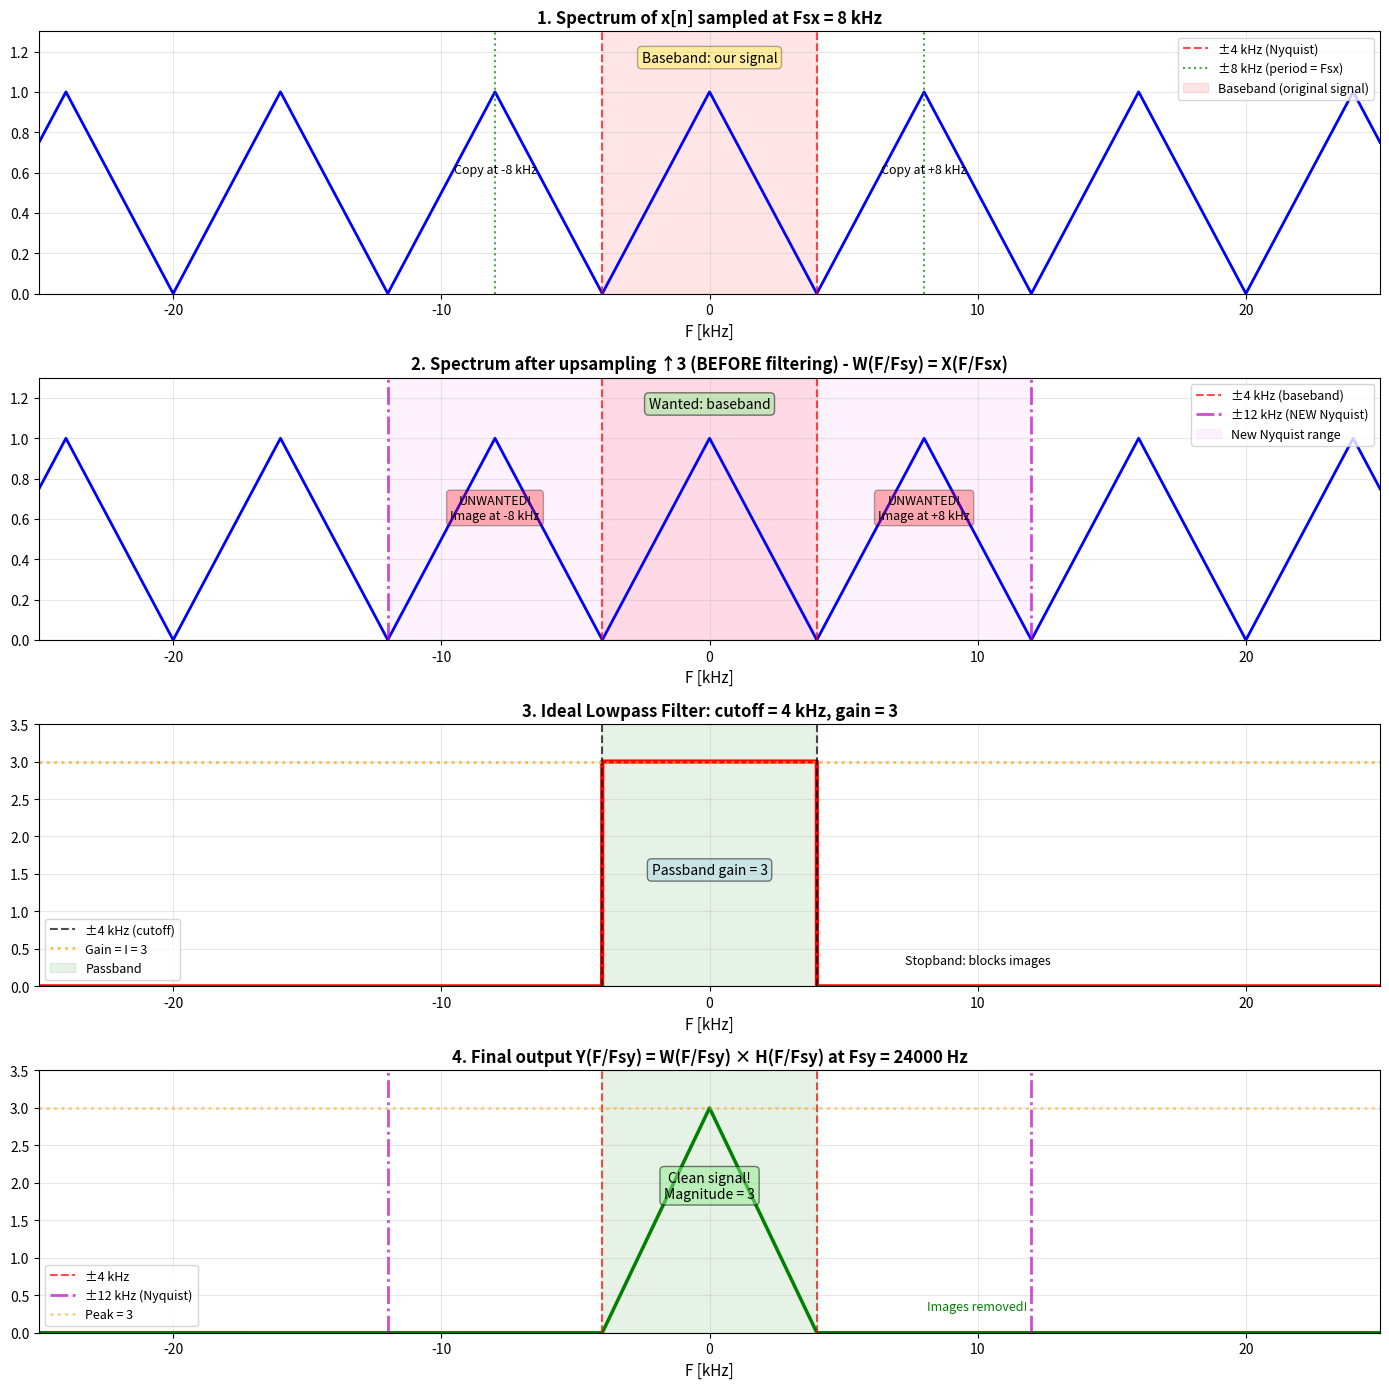
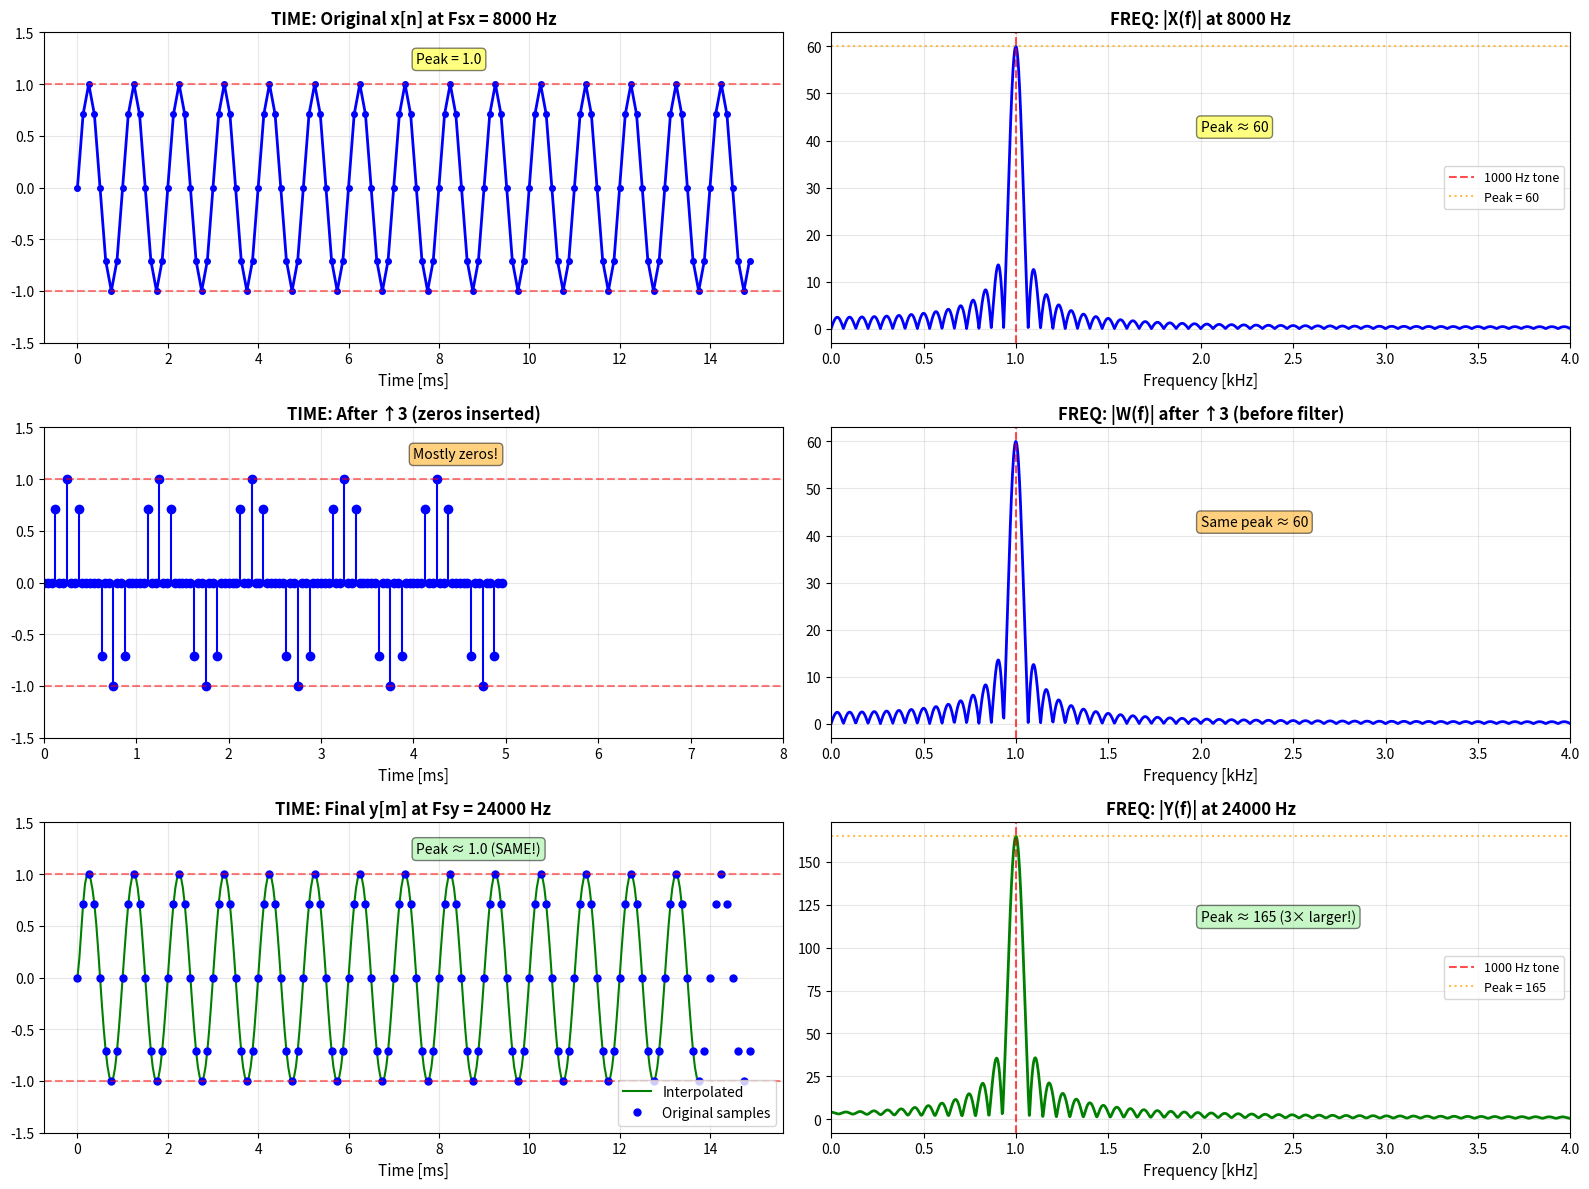

Generate these figures, in order, with matplotlib:
import matplotlib.pyplot as plt
import numpy as np
from scipy import signal

print("=" * 80)
print("PROBLEM 1c: INTERPOLATION FROM 8 kHz TO 24 kHz")
print("=" * 80)

# ============================================================================
# PART 1: FREQUENCY DOMAIN ANALYSIS (Problem 1c - The Assignment)
# ============================================================================

print("\n" + "=" * 80)
print("PART 1: FREQUENCY DOMAIN SPECTRA (What the assignment asks for)")
print("=" * 80)

# Given parameters
Fsx = 8000  # Original sampling frequency (Hz)
Fsy = 24000  # Target sampling frequency (Hz)
I = 3  # Upsampling factor: Fsy/Fsx = 24000/8000 = 3

print(f"\nGiven:")
print(f"  - Original sampling rate: Fsx = {Fsx} Hz")
print(f"  - Target sampling rate: Fsy = {Fsy} Hz")
print(f"  - Upsampling factor: I = {I}")
print(f"  - Original analog signal bandwidth: -4 kHz to +4 kHz (triangular)")

# Create frequency axis for plotting
F = np.linspace(-30000, 30000, 10000)  # Analog frequency in Hz


def triangular_spectrum(F, F_max):
    """Create a triangular magnitude spectrum centered at 0"""
    spectrum = np.zeros_like(F)
    mask = np.abs(F) <= F_max
    spectrum[mask] = 1 - np.abs(F[mask]) / F_max
    return spectrum


def create_periodic_spectrum(F, Fs, num_periods=3):
    """
    Create periodic repetitions of triangular spectrum
    The base signal has bandwidth ±4 kHz
    """
    result = np.zeros_like(F)
    for k in range(-num_periods, num_periods + 1):
        # Shift base spectrum by k*Fs
        F_shifted = F - k * Fs
        result += triangular_spectrum(F_shifted, 4000)
    return result


# Spectrum 1: |X(F/Fsx)| - Original sampled signal
X_spectrum = create_periodic_spectrum(F, Fsx, num_periods=3)

# Spectrum 2: |W(F/Fsy)| - After upsampling (before filtering)
# From part (b): W(F/Fsy) = X(F/Fsx)
# The spectral pattern repeats every 8 kHz (same as X)
W_spectrum = create_periodic_spectrum(F, Fsx, num_periods=5)

# Spectrum 3: |H(F/Fsy)| - Ideal lowpass filter
# Cutoff at 4 kHz, gain = I = 3
H_spectrum = np.zeros_like(F)
mask = np.abs(F) <= 4000
H_spectrum[mask] = I

# Spectrum 4: |Y(F/Fsy)| - Output spectrum
# Y = W * H (multiplication in frequency domain)
Y_spectrum = W_spectrum * H_spectrum

# Create the figure with 4 subplots
fig1, axes = plt.subplots(4, 1, figsize=(14, 14))

# ---------- Plot 1: |X(F/Fsx)| ----------
axes[0].plot(F / 1000, X_spectrum, "b", linewidth=2)
axes[0].axvline(
    x=-4, color="r", linestyle="--", linewidth=1.5, alpha=0.7, label="±4 kHz (Nyquist)"
)
axes[0].axvline(x=4, color="r", linestyle="--", linewidth=1.5, alpha=0.7)
axes[0].axvline(
    x=-Fsx / 1000,
    color="g",
    linestyle=":",
    linewidth=1.5,
    alpha=0.7,
    label=f"±{Fsx/1000:.0f} kHz (period = Fsx)",
)
axes[0].axvline(x=Fsx / 1000, color="g", linestyle=":", linewidth=1.5, alpha=0.7)
axes[0].fill_between(
    [-4, 4], 0, 1.3, alpha=0.1, color="red", label="Baseband (original signal)"
)
axes[0].set_xlim([-25, 25])
axes[0].set_ylim([0, 1.3])
axes[0].set_xlabel("F [kHz]", fontsize=11)
axes[0].set_title(
    "1. Spectrum of x[n] sampled at Fsx = 8 kHz", fontsize=12, fontweight="bold"
)
axes[0].grid(True, alpha=0.3)
axes[0].legend(fontsize=9)
axes[0].text(
    0,
    1.15,
    "Baseband: our signal",
    ha="center",
    fontsize=10,
    bbox=dict(boxstyle="round", facecolor="yellow", alpha=0.3),
)
axes[0].text(8, 0.6, "Copy at +8 kHz", ha="center", fontsize=9, style="italic")
axes[0].text(-8, 0.6, "Copy at -8 kHz", ha="center", fontsize=9, style="italic")

# ---------- Plot 2: |W(F/Fsy)| ----------
axes[1].plot(F / 1000, W_spectrum, "b", linewidth=2)
axes[1].axvline(
    x=-4, color="r", linestyle="--", linewidth=1.5, alpha=0.7, label="±4 kHz (baseband)"
)
axes[1].axvline(x=4, color="r", linestyle="--", linewidth=1.5, alpha=0.7)
axes[1].axvline(
    x=-Fsy / 2000,
    color="m",
    linestyle="-.",
    linewidth=2,
    alpha=0.7,
    label=f"±{Fsy/2000:.0f} kHz (NEW Nyquist)",
)
axes[1].axvline(x=Fsy / 2000, color="m", linestyle="-.", linewidth=2, alpha=0.7)
axes[1].fill_between(
    [-12, 12], 0, 1.3, alpha=0.05, color="magenta", label="New Nyquist range"
)
axes[1].fill_between([-4, 4], 0, 1.3, alpha=0.1, color="red")
axes[1].set_xlim([-25, 25])
axes[1].set_ylim([0, 1.3])
axes[1].set_xlabel("F [kHz]", fontsize=11)
axes[1].set_title(
    "2. Spectrum after upsampling ↑3 (BEFORE filtering) - W(F/Fsy) = X(F/Fsx)",
    fontsize=12,
    fontweight="bold",
)
axes[1].grid(True, alpha=0.3)
axes[1].legend(fontsize=9)
axes[1].text(
    0,
    1.15,
    "Wanted: baseband",
    ha="center",
    fontsize=10,
    bbox=dict(boxstyle="round", facecolor="lightgreen", alpha=0.5),
)
axes[1].text(
    8,
    0.6,
    "UNWANTED!\nImage at +8 kHz",
    ha="center",
    fontsize=9,
    bbox=dict(boxstyle="round", facecolor="red", alpha=0.3),
)
axes[1].text(
    -8,
    0.6,
    "UNWANTED!\nImage at -8 kHz",
    ha="center",
    fontsize=9,
    bbox=dict(boxstyle="round", facecolor="red", alpha=0.3),
)

# ---------- Plot 3: |H(F/Fsy)| ----------
axes[2].plot(F / 1000, H_spectrum, "r", linewidth=3)
axes[2].axvline(
    x=-4, color="k", linestyle="--", linewidth=1.5, alpha=0.7, label="±4 kHz (cutoff)"
)
axes[2].axvline(x=4, color="k", linestyle="--", linewidth=1.5, alpha=0.7)
axes[2].axhline(
    y=I, color="orange", linestyle=":", linewidth=2, alpha=0.7, label=f"Gain = I = {I}"
)
axes[2].fill_between([-4, 4], 0, 3.5, alpha=0.1, color="green", label="Passband")
axes[2].set_xlim([-25, 25])
axes[2].set_ylim([0, 3.5])
axes[2].set_xlabel("F [kHz]", fontsize=11)
axes[2].set_title(
    f"3. Ideal Lowpass Filter: cutoff = 4 kHz, gain = {I}",
    fontsize=12,
    fontweight="bold",
)
axes[2].grid(True, alpha=0.3)
axes[2].legend(fontsize=9)
axes[2].text(
    0,
    1.5,
    f"Passband gain = {I}",
    ha="center",
    fontsize=10,
    bbox=dict(boxstyle="round", facecolor="lightblue", alpha=0.5),
)
axes[2].text(
    10, 0.3, "Stopband: blocks images", ha="center", fontsize=9, style="italic"
)

# ---------- Plot 4: |Y(F/Fsy)| ----------
axes[3].plot(F / 1000, Y_spectrum, "g", linewidth=2.5)
axes[3].axvline(
    x=-4, color="r", linestyle="--", linewidth=1.5, alpha=0.7, label="±4 kHz"
)
axes[3].axvline(x=4, color="r", linestyle="--", linewidth=1.5, alpha=0.7)
axes[3].axvline(
    x=-Fsy / 2000,
    color="m",
    linestyle="-.",
    linewidth=2,
    alpha=0.7,
    label=f"±{Fsy/2000:.0f} kHz (Nyquist)",
)
axes[3].axvline(x=Fsy / 2000, color="m", linestyle="-.", linewidth=2, alpha=0.7)
axes[3].axhline(
    y=I, color="orange", linestyle=":", linewidth=2, alpha=0.5, label=f"Peak = {I}"
)
axes[3].fill_between([-4, 4], 0, 3.5, alpha=0.1, color="green")
axes[3].set_xlim([-25, 25])
axes[3].set_ylim([0, 3.5])
axes[3].set_xlabel("F [kHz]", fontsize=11)
axes[3].set_title(
    f"4. Final output Y(F/Fsy) = W(F/Fsy) × H(F/Fsy) at Fsy = {Fsy} Hz",
    fontsize=12,
    fontweight="bold",
)
axes[3].grid(True, alpha=0.3)
axes[3].legend(fontsize=9)
axes[3].text(
    0,
    1.8,
    f"Clean signal!\nMagnitude = {I}",
    ha="center",
    fontsize=10,
    bbox=dict(boxstyle="round", facecolor="lightgreen", alpha=0.5),
)
axes[3].text(
    10, 0.3, "Images removed!", ha="center", fontsize=9, style="italic", color="green"
)

plt.tight_layout()
plt.savefig("problem1c_frequency_domain.png", dpi=150, bbox_inches="tight")
plt.show()

print("\n" + "-" * 80)
print("INTERPRETATION OF THE FREQUENCY DOMAIN PLOTS:")
print("-" * 80)
print("\n1. |X(F/Fsx)| - Original signal at 8 kHz:")
print("   ✓ Triangular baseband from -4 to +4 kHz (our signal)")
print("   ✓ Copies at ±8, ±16, ±24 kHz due to sampling")
print("   ✓ Nyquist frequency = 4 kHz (just enough!)")

print("\n2. |W(F/Fsy)| - After upsampling (zero insertion):")
print("   ✓ Same spectral shape as X (proved in part b!)")
print("   ✓ But now interpreted at Fsy = 24 kHz")
print("   ✗ PROBLEM: Copies at ±8, ±16 kHz are INSIDE new Nyquist range!")
print("   → These are 'spectral images' from zero insertion")

print("\n3. |H(F/Fsy)| - Interpolation filter:")
print(f"   ✓ Cutoff at 4 kHz (preserves original signal)")
print(f"   ✓ Gain = {I} in frequency domain")
print("   ✓ Removes unwanted images at ±8, ±16 kHz")

print("\n4. |Y(F/Fsy)| - Final output:")
print(f"   ✓ Clean triangular spectrum -4 to +4 kHz")
print(f"   ✓ Magnitude = {I} (in frequency domain)")
print("   ✓ All images removed - no aliasing!")
print("   ✓ Successfully interpolated to 24 kHz")

# ============================================================================
# PART 2: TIME DOMAIN ANALYSIS (Understanding what the magnitude = 3 means)
# ============================================================================

print("\n\n" + "=" * 80)
print("PART 2: TIME DOMAIN VERIFICATION (Why magnitude = 3 in freq domain?)")
print("=" * 80)

# Create a test signal
f_test = 1000  # 1 kHz test tone
duration = 0.015  # 15ms
t_original = np.arange(0, duration, 1 / Fsx)
x_test = np.sin(2 * np.pi * f_test * t_original)

print(f"\nTest signal: {f_test} Hz sinusoid")
print(f"Duration: {duration*1000} ms")
print(f"Number of samples at Fsx: {len(x_test)}")

# Step 1: Upsample by inserting zeros
w_test = np.zeros(len(x_test) * I)
w_test[::I] = x_test

print(f"After zero insertion: {len(w_test)} samples")

# Step 2: Design and apply interpolation filter
numtaps = 61
h_interp = I * signal.firwin(numtaps, cutoff=1 / I, window="hamming")
y_test = signal.lfilter(h_interp, 1, w_test)

# Remove filter transient
delay = numtaps // 2
y_test = y_test[delay:]
t_interp = np.arange(len(y_test)) / Fsy

print(f"After filtering: {len(y_test)} samples (transient removed)")

# Compute FFTs for frequency domain comparison
N_fft = 8192
X_fft = np.fft.fft(x_test, N_fft)
Y_fft = np.fft.fft(y_test[: len(x_test) * I], N_fft)
freq_x = np.fft.fftfreq(N_fft, 1 / Fsx)
freq_y = np.fft.fftfreq(N_fft, 1 / Fsy)

# Find peak magnitudes
peak_X = np.max(np.abs(X_fft[: N_fft // 2]))
peak_Y = np.max(np.abs(Y_fft[: N_fft // 2]))

print(f"\nFrequency domain peaks:")
print(f"  |X(f)| peak: {peak_X:.1f}")
print(f"  |Y(f)| peak: {peak_Y:.1f}")
print(f"  Ratio: {peak_Y/peak_X:.2f} ≈ {I} ✓")

print(f"\nTime domain amplitudes:")
print(f"  x[n] peak: {np.max(np.abs(x_test)):.3f}")
print(f"  y[m] peak: {np.max(np.abs(y_test)):.3f}")
print(f"  Ratio: {np.max(np.abs(y_test))/np.max(np.abs(x_test)):.2f} ≈ 1 ✓")

# Create time domain plots
fig2, axes2 = plt.subplots(3, 2, figsize=(16, 12))

# TIME DOMAIN PLOTS
# Original signal
axes2[0, 0].plot(t_original * 1000, x_test, "b.-", linewidth=2, markersize=8)
axes2[0, 0].axhline(y=1, color="r", linestyle="--", alpha=0.5)
axes2[0, 0].axhline(y=-1, color="r", linestyle="--", alpha=0.5)
axes2[0, 0].set_xlabel("Time [ms]", fontsize=11)
axes2[0, 0].set_title(
    f"TIME: Original x[n] at Fsx = {Fsx} Hz", fontsize=12, fontweight="bold"
)
axes2[0, 0].grid(True, alpha=0.3)
axes2[0, 0].set_ylim([-1.5, 1.5])
axes2[0, 0].text(
    7.5,
    1.2,
    f"Peak = 1.0",
    fontsize=10,
    bbox=dict(boxstyle="round", facecolor="yellow", alpha=0.5),
)

# After upsampling (zeros)
t_zeros = np.arange(len(w_test)) / Fsy
axes2[1, 0].stem(
    t_zeros[:120] * 1000, w_test[:120], basefmt=" ", linefmt="b-", markerfmt="bo"
)
axes2[1, 0].axhline(y=1, color="r", linestyle="--", alpha=0.5)
axes2[1, 0].axhline(y=-1, color="r", linestyle="--", alpha=0.5)
axes2[1, 0].set_xlabel("Time [ms]", fontsize=11)
axes2[1, 0].set_title(
    f"TIME: After ↑{I} (zeros inserted)", fontsize=12, fontweight="bold"
)
axes2[1, 0].grid(True, alpha=0.3)
axes2[1, 0].set_ylim([-1.5, 1.5])
axes2[1, 0].set_xlim([0, 8])
axes2[1, 0].text(
    4,
    1.2,
    f"Mostly zeros!",
    fontsize=10,
    bbox=dict(boxstyle="round", facecolor="orange", alpha=0.5),
)

# Interpolated signal
axes2[2, 0].plot(
    t_interp[: len(t_original) * I] * 1000,
    y_test[: len(t_original) * I],
    "g-",
    linewidth=1.5,
    label="Interpolated",
)
axes2[2, 0].plot(
    t_original * 1000, x_test, "b.", markersize=10, label="Original samples"
)
axes2[2, 0].axhline(y=1, color="r", linestyle="--", alpha=0.5)
axes2[2, 0].axhline(y=-1, color="r", linestyle="--", alpha=0.5)
axes2[2, 0].set_xlabel("Time [ms]", fontsize=11)
axes2[2, 0].set_title(
    f"TIME: Final y[m] at Fsy = {Fsy} Hz", fontsize=12, fontweight="bold"
)
axes2[2, 0].grid(True, alpha=0.3)
axes2[2, 0].set_ylim([-1.5, 1.5])
axes2[2, 0].legend(fontsize=10)
axes2[2, 0].text(
    7.5,
    1.2,
    f"Peak ≈ 1.0 (SAME!)",
    fontsize=10,
    bbox=dict(boxstyle="round", facecolor="lightgreen", alpha=0.5),
)

# FREQUENCY DOMAIN PLOTS
# Original spectrum
axes2[0, 1].plot(
    freq_x[: N_fft // 2] / 1000, np.abs(X_fft[: N_fft // 2]), "b", linewidth=2
)
axes2[0, 1].axvline(
    x=f_test / 1000, color="r", linestyle="--", alpha=0.7, label=f"{f_test} Hz tone"
)
axes2[0, 1].axhline(
    y=peak_X, color="orange", linestyle=":", alpha=0.7, label=f"Peak = {peak_X:.0f}"
)
axes2[0, 1].set_xlabel("Frequency [kHz]", fontsize=11)
axes2[0, 1].set_title(f"FREQ: |X(f)| at {Fsx} Hz", fontsize=12, fontweight="bold")
axes2[0, 1].grid(True, alpha=0.3)
axes2[0, 1].set_xlim([0, 4])
axes2[0, 1].legend(fontsize=9)
axes2[0, 1].text(
    2,
    peak_X * 0.7,
    f"Peak ≈ {peak_X:.0f}",
    fontsize=10,
    bbox=dict(boxstyle="round", facecolor="yellow", alpha=0.5),
)

# Spectrum after zero insertion (before filter)
W_fft = np.fft.fft(w_test, N_fft)
freq_w = np.fft.fftfreq(N_fft, 1 / Fsy)
axes2[1, 1].plot(
    freq_w[: N_fft // 2] / 1000, np.abs(W_fft[: N_fft // 2]), "b", linewidth=2
)
axes2[1, 1].axvline(x=f_test / 1000, color="r", linestyle="--", alpha=0.7)
axes2[1, 1].set_xlabel("Frequency [kHz]", fontsize=11)
axes2[1, 1].set_title(
    f"FREQ: |W(f)| after ↑{I} (before filter)", fontsize=12, fontweight="bold"
)
axes2[1, 1].grid(True, alpha=0.3)
axes2[1, 1].set_xlim([0, 4])
axes2[1, 1].text(
    2,
    peak_X * 0.7,
    f"Same peak ≈ {peak_X:.0f}",
    fontsize=10,
    bbox=dict(boxstyle="round", facecolor="orange", alpha=0.5),
)

# Interpolated spectrum
axes2[2, 1].plot(
    freq_y[: N_fft // 2] / 1000, np.abs(Y_fft[: N_fft // 2]), "g", linewidth=2
)
axes2[2, 1].axvline(
    x=f_test / 1000, color="r", linestyle="--", alpha=0.7, label=f"{f_test} Hz tone"
)
axes2[2, 1].axhline(
    y=peak_Y, color="orange", linestyle=":", alpha=0.7, label=f"Peak = {peak_Y:.0f}"
)
axes2[2, 1].set_xlabel("Frequency [kHz]", fontsize=11)
axes2[2, 1].set_title(f"FREQ: |Y(f)| at {Fsy} Hz", fontsize=12, fontweight="bold")
axes2[2, 1].grid(True, alpha=0.3)
axes2[2, 1].set_xlim([0, 4])
axes2[2, 1].legend(fontsize=9)
axes2[2, 1].text(
    2,
    peak_Y * 0.7,
    f"Peak ≈ {peak_Y:.0f} ({I}× larger!)",
    fontsize=10,
    bbox=dict(boxstyle="round", facecolor="lightgreen", alpha=0.5),
)

plt.tight_layout()
plt.savefig("problem1c_time_vs_freq.png", dpi=150, bbox_inches="tight")
plt.show()

# ============================================================================
# FINAL SUMMARY
# ============================================================================

print("\n\n" + "=" * 80)
print("FINAL SUMMARY: WHY FREQUENCY MAGNITUDE = 3 BUT TIME AMPLITUDE = 1")
print("=" * 80)

print("\n┌─ TIME DOMAIN (What you actually measure/hear) ─┐")
print("│                                                  │")
print(f"│  Original x[n]:     amplitude = 1.0             │")
print(f"│  After zeros w[m]:  amplitude = 1.0 (sparse!)   │")
print(f"│  Interpolated y[m]: amplitude = 1.0             │")
print("│                                                  │")
print("│  ✓ Physical signal stays same amplitude!        │")
print("└──────────────────────────────────────────────────┘")

print("\n┌─ FREQUENCY DOMAIN (Mathematical representation) ─┐")
print("│                                                    │")
print(f"│  X at {Fsx} Hz:  {len(x_test)} samples → |X| peak ≈ {peak_X:.0f}      │")
print(f"│  Y at {Fsy} Hz: {len(x_test)*I} samples → |Y| peak ≈ {peak_Y:.0f}     │")
print("│                                                    │")
print(
    f"│  Ratio: {peak_Y:.0f}/{peak_X:.0f} = {peak_Y/peak_X:.1f} ≈ {I}                           │"
)
print("│                                                    │")
print("│  WHY? DTFT = Σ x[n]e^(-jωn)                       │")
print(f"│       More samples → larger sum → {I}× magnitude   │")
print("└────────────────────────────────────────────────────┘")

print("\n┌─ THE KEY INSIGHT ─────────────────────────────────┐")
print("│                                                    │")
print("│  The filter gain = I in FREQUENCY domain ensures: │")
print("│                                                    │")
print("│  1. Frequency representation scales correctly     │")
print("│  2. Time-domain amplitude stays at proper value   │")
print("│  3. Energy distributed across interpolated samples│")
print("│                                                    │")
print("│  It's about maintaining consistency between       │")
print("│  time and frequency at different sampling rates!  │")
print("└────────────────────────────────────────────────────┘")

print("\n" + "=" * 80)
print("Plots saved:")
print("  - problem1c_frequency_domain.png (the assignment answer)")
print("  - problem1c_time_vs_freq.png (the explanation)")
print("=" * 80)
